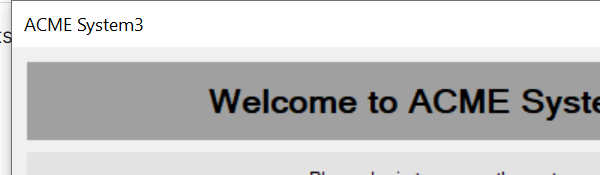
Task: Acme Library
Workflow: CV launch

Step 1 [try]: Open Application 'acme-system3.exe ACME' on 'Login' (acme-system3.exe)
